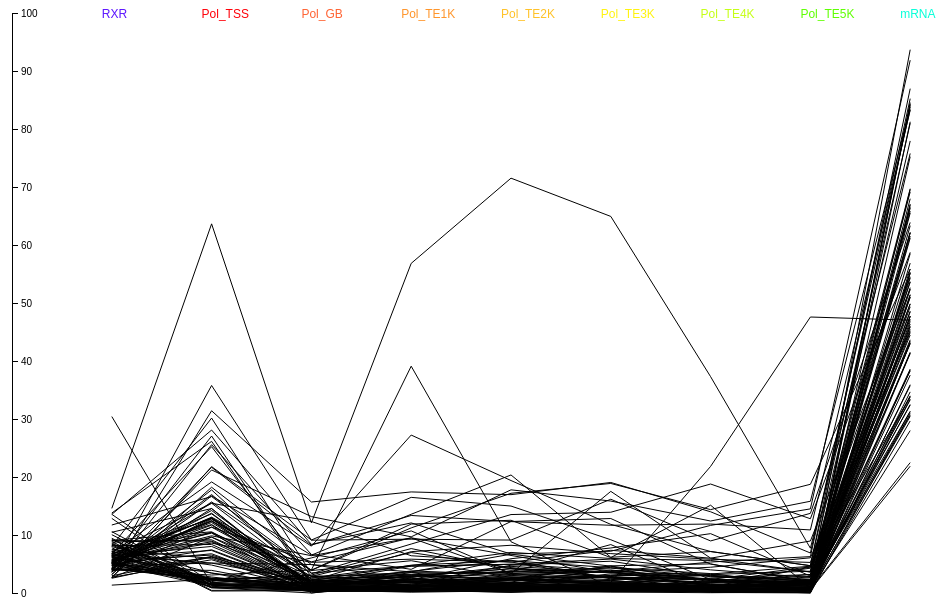
D3 v4 page, settled after 360 driven frames (6 s of simulated time); the page loaded 1 data file(s).


// ── basic.js
// --- Margin convention
var M = {top:5, right:0, bottom:5, left:10};
var outerWidth = document.getElementById('canvas').clientWidth,
    outerHeight = document.getElementById('canvas').clientHeight;

var w = outerWidth - M.left - M.right,
	h = outerHeight - M.top - M.bottom;
// console.log(h);

// --- appending svg to a div
var plot = d3.select('.canvas')
			.append('svg')
			.attr('width', outerWidth)
			.attr('height', outerHeight)
			.append('g')
		    .attr('transform','translate('+ M.left + ',' + M.top +')');

// --- Create SCALE

var rxrR = [1.100576 , 715.9621];
var tssR = [0 , 87.2];
var gbR = [0 , 129.59];
var te1kR = [0,148.436];
var te2kR = [0,136.52];
var te3kR = [0,140.316];
var te4kR = [0,142.1943];
var te5kR = [0,141.2014];
var maR = [2.499556 , 13.92267]
var scaleRXR = d3.scaleLinear()
  .range([h-10, 0])
  .domain(rxrR);

var scaleTSS = d3.scaleLinear()
  .range([h-10, 0])
  .domain(tssR);

var scaleGB = d3.scaleLinear()
  .range([h-10, 0])
  .domain(gbR);

var scaleTE1K = d3.scaleLinear()
    .range([h-10, 0])
    .domain(te1kR);

var scaleTE2K = d3.scaleLinear()
    .range([h-10, 0])
    .domain(te2kR);

var scaleTE3K = d3.scaleLinear()
    .range([h-10, 0])
    .domain(te3kR);

var scaleTE4K = d3.scaleLinear()
    .range([h-10, 0])
    .domain(te4kR);

var scaleTE5K = d3.scaleLinear()
    .range([h-10, 0])
    .domain(te5kR);

var scaleMA = d3.scaleLinear()
    .range([h-10,0])
    .domain(maR);

var yAxis = d3.axisRight(d3.scaleLinear().range([h-10,0]).domain([0,100]))
              .ticks(11);




// var x = [0,10, 20, 30, 40,50,60,70, 80,90, 100];

var label = [{"x":w/10  , "col":"#5b14ff","t":"RXR"} ,
             {"x":w*2/10, "col":"#ff0009","t":"Pol_TSS"} ,
             {"x":w*3/10, "col":"#ff6333","t":"Pol_GB"} ,
             {"x":w*4/10, "col":"#ff952a","t":"Pol_TE1K"} ,
             {"x":w*5/10, "col":"#ffc228","t":"Pol_TE2K"} ,
             {"x":w*6/10, "col":"#fff30e","t":"Pol_TE3K"} ,
             {"x":w*7/10, "col":"#c5ff15","t":"Pol_TE4K"} ,
             {"x":w*8/10, "col":"#5eff01","t":"Pol_TE5K"} ,
             {"x":w*9/10, "col":"#04ffd9","t":"mRNA"}];

// d3.queue()
//   .defer(d3.csv, 'pp.csv', parse)
//   .await(function(error, rows) {
//     console.log(rows);
// });
// --- Parse csv to row and process each
d3.csv('pp2.csv',function(error, rows) {

    rows.forEach(function(d){
      var value = [];
      value.push(scaleRXR(+d['qnorm.02']));
      value.push(scaleTSS(+d['Pol_TSS_02']));
      value.push(scaleGB(+d['Pol_gb_02']));
      value.push(scaleTE1K(+d['Pol_TE1K_02']));
      value.push(scaleTE2K(+d['Pol_TE2K_02']));
      value.push(scaleTE3K(+d['Pol_TE3K_02']));
      value.push(scaleTE4K(+d['Pol_TE4K_02']));
      value.push(scaleTE5K(+d['Pol_TE5K_02']));
      value.push(scaleMA(+d['ZT2']));
      console.log(value);

      var x = [w/10,w*2/10,w*3/10,w*4/10,w*5/10,w*6/10,w*7/10,w*8/10,w*9/10];
      var line = d3.line()
        .x(function(d,i){return (x[i]);})
        .y(function(d){return d ;});

        var plotg = plot.append("path")
                    // .attr("class", "line")
                    .attr("d", line(value))
                    .attr("stroke-width", 1)
                    .attr("stroke", "black")
                    .attr("fill","none");
    });
});
var text = plot.selectAll("text")
            .data(label)
            .enter()
            .append("text");

var textLabel = text
                  .attr("x", function(d,i){return d.x-10;})
                  .attr("y", 5)
                  .text( function (d,i) { return d.t; })
                  .attr("font-family", "sans-serif")
                  .attr("font-size", "12px")
                  .attr("fill", function (d,i) { return d.col; });

plot.append('g').call(yAxis);

function parse(d){
	return {
    rxr: +scaleRXR(+d['qnorm.02']),
    tss: +scaleTSS(+d['Pol_TSS_02']),
    gb: +scaleGB(+d['Pol_gb_02']),
    te1k: +scaleTE1K(+d['Pol_TE1K_02']),
    te2k: +scaleTE2K(+d['Pol_TE2K_02']),
    te3k: +scaleTE3K(+d['Pol_TE3K_02']),
    te4k: +scaleTE4K(+d['Pol_TE4K_02']),
    te5k: +scaleTE5K(+d['Pol_TE5K_02']),
    ma: +scaleMA(+d['ZT2']),
	};
}


### data: pp2.csv
qnorm.02, Pol_TSS_02, Pol_gb_02, Pol_TE1K_02, Pol_TE2K_02, Pol_TE3K_02, Pol_TE4K_02, Pol_TE5K_02, ZT2
28.3, 5.4, 0.87, 1.2, 1.474, 1.643, 1.083, 0.3, 8.329
38.97, 2.2, 3.07, 1.968, 3.053, 3.085, 1.01, 2.112, 9.49
99.67, 22.8, 1.86, 3.302, 3.401, 6.524, 3.012, 0.9523, 10.45
39.14, 10.9, 1.01, 1.614, 1.383, 1.02, 1.488, 2.662, 7.224
40.39, 8.6, 8.33, 14.09, 4.596, 24.59, 8.556, 5.086, 10.46
41.98, 10.8, 4.49, 6.878, 6.758, 8.204, 5.672, 3.783, 7.406
50.58, 1.2, 2.28, 4.218, 5.737, 5.104, 3.256, 2.615, 9.53
52.34, 4.2, 0.95, 0.44, 0.985, 0.9, 0.648, 1.146, 8.037
98.07, 1.5, 0.84, 0.9, 1.5, 0.525, 0.94, 0.86, 6.373
64.53, 0.3, 0.51, 0.75, 0.7615, 0.3, 0.375, 0.225, 5.887
49.18, 22, 3.66, 4.782, 4.955, 11.72, 1.443, 6.319, 8.196
31.93, 11.1, 2.18, 6.876, 6.766, 5.466, 3.411, 2.316, 9.734
54.54, 5.2, 0.63, 0.6, 0.5318, 0.821, 0.225, 0.675, 7.217
37.82, 1.9, 1.51, 1.595, 1.577, 1.869, 1.35, 1.922, 6.304
49.35, 11.2, 2.36, 5.643, 4.339, 5.081, 6.314, 8.57, 7.653
65.72, 7.8, 2.78, 10.58, 11.24, 9.528, 8.272, 7.448, 8.726
38.22, 10.8, 2.32, 4.395, 3.211, 1.199, 1.255, 1.373, 10.11
38.21, 1.2, 1.58, 1.875, 1.743, 1.257, 1.939, 2.399, 6.874
75.92, 12.7, 0.79, 1.524, 2.508, 2.475, 1.778, 2.179, 7.486
53.94, 9.1, 3.71, 10.35, 5.978, 3.984, 2.231, 1.027, 11.09
46.53, 9, 1.5, 1.897, 1.149, 2.718, 2.757, 2.871, 6.382
35.18, 23.6, 2.14, 2.58, 6.532, 7.692, 3.99, 2.921, 7.739
22.41, 5.5, 2.75, 7.12, 7.589, 6.136, 4.763, 1.727, 8.795
84.9, 14.5, 5.08, 16.66, 23.48, 26.5, 20.44, 26.47, 8.881
40.12, 13.5, 15.98, 9.535, 7.307, 3.425, 2.619, 6.047, 7.89
41.12, 9.1, 0.01, 2.316, 4.139, 3.233, 4.338, 2.862, 7.629
40.2, 10.2, 1.74, 2.686, 3.168, 6.57, 7.139, 2.665, 8.325
97.98, 24.5, 10.86, 17.94, 9.174, 10.1, 16.58, 20.48, 12.99
27.64, 12.7, 1.25, 1.27, 3.005, 2.548, 31.04, 67.19, 7.872
63.88, 8, 1.2, 1.85, 1.281, 2.174, 0.825, 1.425, 7.458
10.8, 2.1, 0.29, 0.6, 0.3, 0.225, 0.075, 0.225, 7.757
50.14, 16.7, 10.47, 40.42, 26.47, 16.6, 10.18, 6.651, 11.75
43.89, 7.7, 0.97, 0.753, 0.771, 1.603, 1.247, 1.234, 7.799
46.94, 7, 1.28, 1.625, 3.1, 2.296, 1.679, 2.448, 6.91
49.21, 11.2, 2.34, 3.357, 2.609, 5.575, 3.156, 1.617, 8.802
49.43, 0.8, 0, 2.948, 3.607, 1.845, 1.288, 4.01, 7.69
37.37, 8.4, 1.41, 4.386, 3.402, 3.811, 3.487, 0.05178, 7.427
30.37, 3.4, 0.93, 5.28, 1.27, 0.978, 2.072, 2.993, 7.945
36.33, 1, 0.7, 0.863, 1.163, 0.993, 0.937, 0, 6.032
60.02, 1.6, 1.57, 2.982, 1.86, 0.538, 0.4992, 0.75, 6.602
19.91, 8.4, 3.34, 7.035, 9.55, 8.358, 7.972, 5.16, 10.02
46.94, 10.3, 1.64, 3.564, 3.297, 3.012, 1.368, 2.204, 8.513
32.6, 2, 2.17, 2.088, 3.339, 2.49, 1.197, 2.264, 6.079
48.44, 11.9, 1.76, 4.261, 5.701, 3.657, 1.119, 1.154, 9.984
37.91, 2.4, 1.26, 0.415, 0.8663, 0.835, 0.9346, 0.641, 6.07
76.72, 1.2, 1.32, 0.997, 1.076, 1.249, 0.9, 1.344, 6.585
46.76, 2, 1.06, 0.755, 0.459, 0.375, 0.72, 0.6627, 6.46
56.73, 0.8, 0.56, 0.64, 0.196, 1.228, 0.897, 0.996, 6.888
35.05, 2.2, 2.18, 3.079, 2.32, 1.68, 2.008, 1.621, 7.953
37.5, 12.4, 1.97, 2.858, 1.43, 1.267, 0.8115, 0.595, 8.881
37.78, 5.9, 0.54, 0.825, 0.15, 1.054, 1.251, 0.9597, 5.978
20.56, 15.9, 6.34, 5.421, 9.142, 6.49, 0.525, 0.725, 12.1
47.44, 4.5, 2.59, 3.122, 1.776, 4.257, 4.249, 3.382, 7.582
23.5, 18.5, 17.07, 14.38, 24.28, 22.24, 17.65, 22.34, 12.07
44.45, 1.2, 0.87, 1.777, 2.498, 0.9, 0.621, 0.949, 5.068
30.85, 31.2, 11.8, 13.77, 12.46, 22.68, 12.77, 19.39, 9.797
41.24, 5.7, 1.54, 3.388, 3.13, 2.704, 1.361, 0.51, 7.849
41.9, 11.4, 5.1, 17.64, 17.12, 8.57, 21.53, 1.197, 11.78
20.4, 5, 0.89, 1.35, 0.559, 0.896, 0.696, 1.054, 7.243
28.4, 18.9, 10.7, 19.84, 16.8, 16.38, 16.91, 15.35, 12.01
... 40 more rows